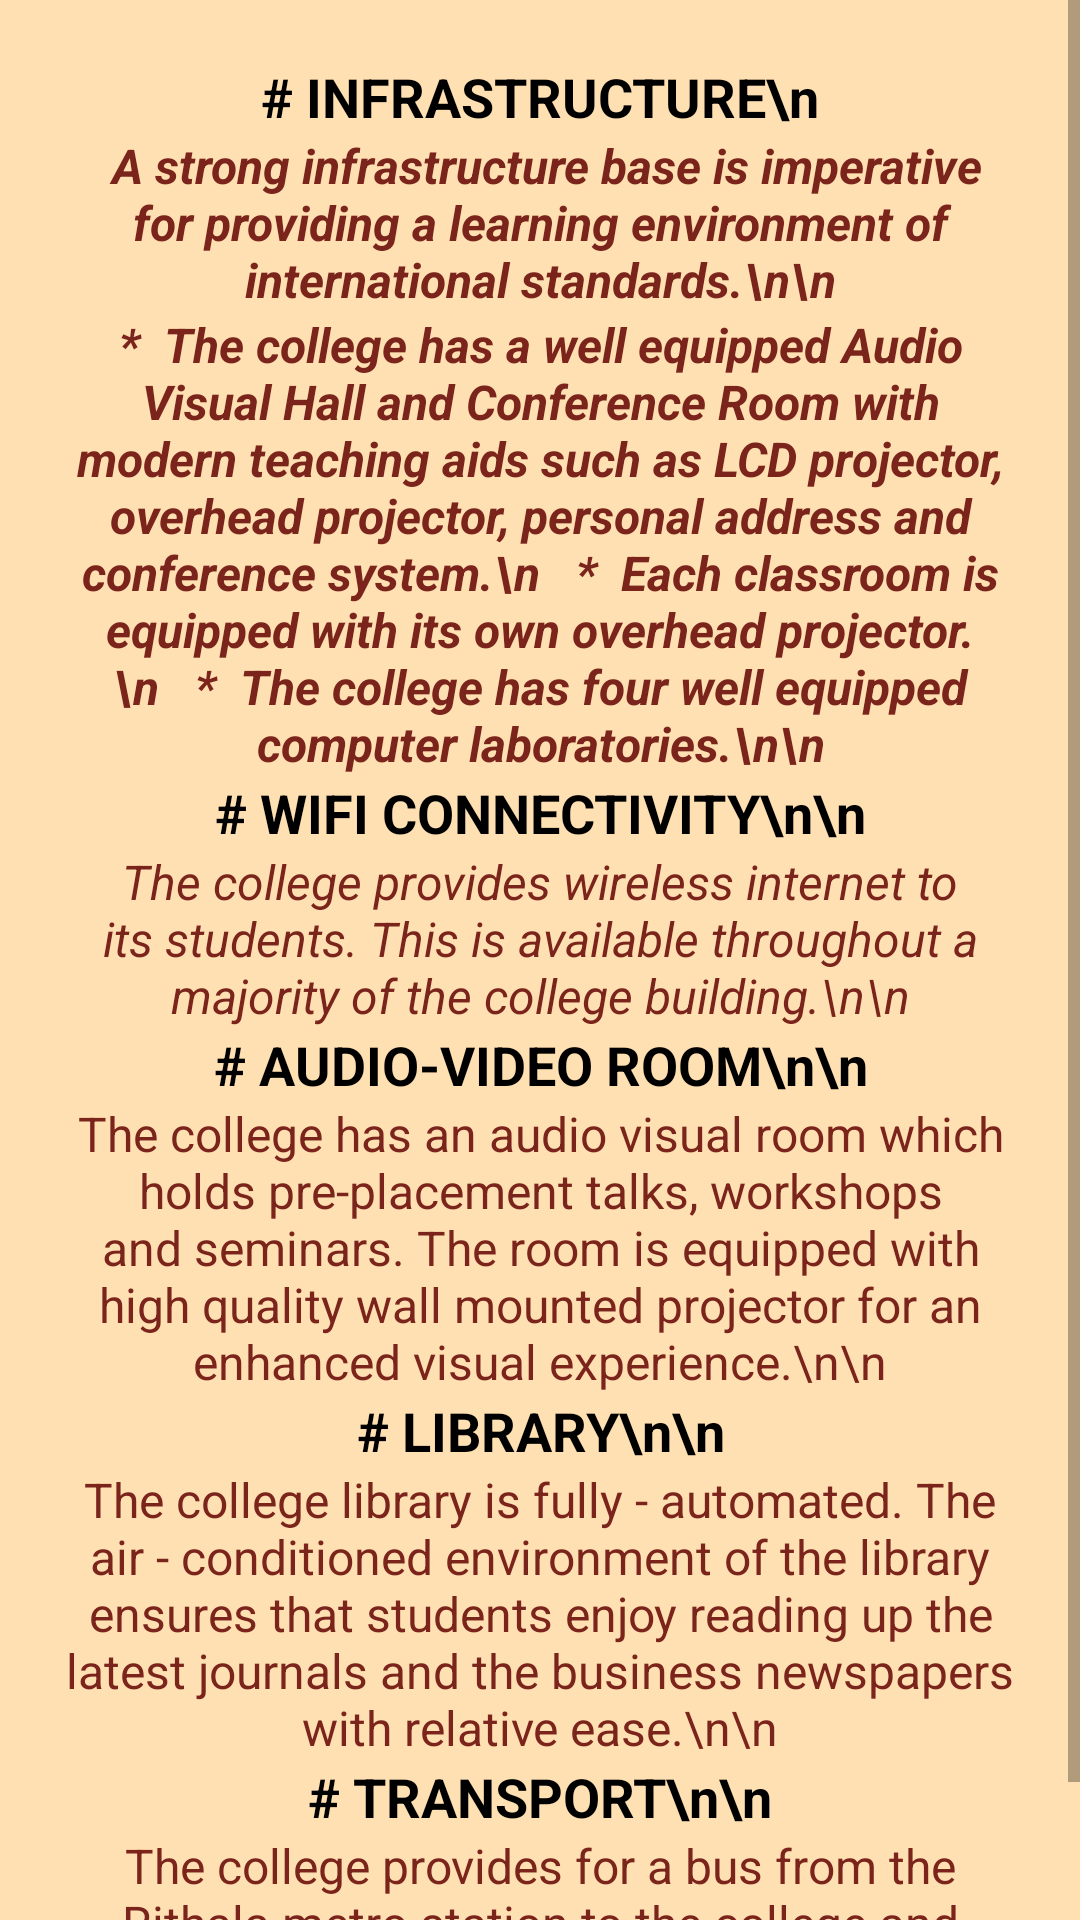

Layout XML and referenced resources for this Android screen:
<!-- AndroidManifest.xml: application theme AppTheme -->
<!-- res/layout/activity_facilities.xml -->
<?xml version="1.0" encoding="utf-8"?>
<ScrollView xmlns:android="http://schemas.android.com/apk/res/android"
    xmlns:app="http://schemas.android.com/apk/res-auto"
    xmlns:tools="http://schemas.android.com/tools"
    android:layout_width="match_parent"
    android:layout_height="match_parent"
    android:background="@color/c7"
    tools:context="com.example.prashant.cbs.Facilities">

    <LinearLayout
        android:layout_width="match_parent"
        android:layout_height="match_parent"
        android:layout_marginTop="20dp"
        android:gravity="center"
        android:orientation="vertical">



        <TextView
            android:layout_width="320dp"
            android:layout_height="wrap_content"
            android:gravity="center"
            android:text="# INFRASTRUCTURE\n"
            android:textSize="18sp"
            android:textStyle="bold"
            android:textColor="@color/black"/>

        <TextView
            android:layout_width="320dp"
            android:layout_height="wrap_content"
            android:gravity="center"
            android:textStyle="italic|bold"
            android:textSize="16sp"
            android:textColor="@color/brown"
            android:text=" A strong infrastructure base is imperative for providing a learning environment of international standards.\n\n"
            android:textAppearance="@style/TextAppearance.AppCompat.Body1" />

        <TextView
            android:layout_width="320dp"
            android:layout_height="wrap_content"
            android:gravity="center"
            android:text="*  The college has a well equipped Audio Visual Hall and Conference Room with modern teaching aids such as LCD projector, overhead projector, personal address and conference system.\n   *  Each classroom is equipped with its own overhead projector.\n   *  The college has four well equipped computer laboratories.\n\n"
            android:textAppearance="@style/TextAppearance.AppCompat.Body1"
            android:textSize="16sp"
            android:textStyle="italic|bold"
            android:textColor="@color/brown"/>

        <TextView
            android:layout_width="320dp"
            android:layout_height="wrap_content"
            android:gravity="center"
            android:text="# WIFI CONNECTIVITY\n\n"
            android:textColor="@color/black"
            android:textSize="18sp"
            android:textStyle="bold" />

        <TextView
            android:layout_width="320dp"
            android:layout_height="wrap_content"
            android:gravity="center"
            android:text="The college provides wireless internet to its students. This is available throughout a majority of the college building.\n\n"
            android:textAppearance="@style/TextAppearance.AppCompat.Body1"
            android:textSize="16sp"
            android:textStyle="italic"
            tools:textStyle="bold|italic"
            android:textColor="@color/brown"/>

        <TextView
            android:layout_width="320dp"
            android:layout_height="wrap_content"
            android:gravity="center"
            android:text="# AUDIO-VIDEO ROOM\n\n"
            android:textColor="@color/black"
            android:textSize="18sp"
            android:textStyle="bold" />

        <TextView
            android:layout_width="320dp"
            android:layout_height="wrap_content"
            android:gravity="center"
            android:text="The college has an audio visual room which holds pre-placement talks, workshops and seminars. The room is equipped with high quality wall mounted projector for an enhanced visual experience.\n\n"
            android:textAppearance="@style/TextAppearance.AppCompat.Body1"
            android:textSize="16sp"
            tools:textStyle="bold|italic"
            android:textColor="@color/brown" />

        <TextView
            android:layout_width="320dp"
            android:layout_height="wrap_content"
            android:gravity="center"
            android:text="# LIBRARY\n\n"
            android:textColor="@color/black"
            android:textSize="18sp"
            android:textStyle="bold" />

        <TextView
            android:layout_width="320dp"
            android:layout_height="wrap_content"
            android:gravity="center"
            android:text="The college library is fully - automated. The air - conditioned environment of the library ensures that students enjoy reading up the latest journals and the business newspapers with relative ease.\n\n"
            android:textAppearance="@style/TextAppearance.AppCompat.Body1"
            android:textSize="16sp"
            tools:textStyle="bold|italic"
            android:textColor="@color/brown" />


        <TextView
            android:layout_width="320dp"
            android:layout_height="wrap_content"
            android:gravity="center"
            android:text="# TRANSPORT\n\n"
            android:textColor="@color/black"
            android:textSize="18sp"
            android:textStyle="bold" />

        <TextView
            android:layout_width="320dp"
            android:layout_height="wrap_content"
            android:gravity="center"
            android:text="The college provides for a bus from the Rithala metro station to the college and back. The bus timings are fixed and in tandem with the college timings.\n \n\n\n"
            android:textAppearance="@style/TextAppearance.AppCompat.Body1"
            android:textSize="16sp"
            tools:textStyle="bold|italic"
            android:textColor="@color/brown"/>
    </LinearLayout>

</ScrollView>
<!-- resources referenced by this layout -->
<resources>
  <color name="black">#000000</color>
  <color name="brown">#7B241C</color>
  <color name="c7">#ffe0b2 </color>
  <style name="AppTheme" parent="Theme.AppCompat.Light.DarkActionBar">
          
          <item name="colorPrimary">@color/c15</item>
          <item name="colorPrimaryDark">@color/colorPrimaryDark</item>
          <item name="colorAccent">@color/colorAccent</item>
  
      </style>
  <color name="c15">#A4281E</color>
  <color name="colorPrimaryDark">#303F9F</color>
  <color name="colorAccent">#FF4081</color>
</resources>
